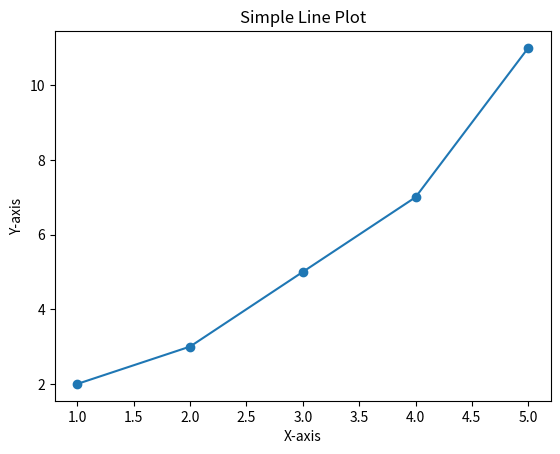

Recreate this plot in Python.
import matplotlib.pyplot as plt

# Sample data
x = [1, 2, 3, 4, 5]
y = [2, 3, 5, 7, 11]

# Create a line plot
plt.plot(x, y, marker='o')

# Add title and labels
plt.title('Simple Line Plot')
plt.xlabel('X-axis')
plt.ylabel('Y-axis')

# Show the plot
plt.show()